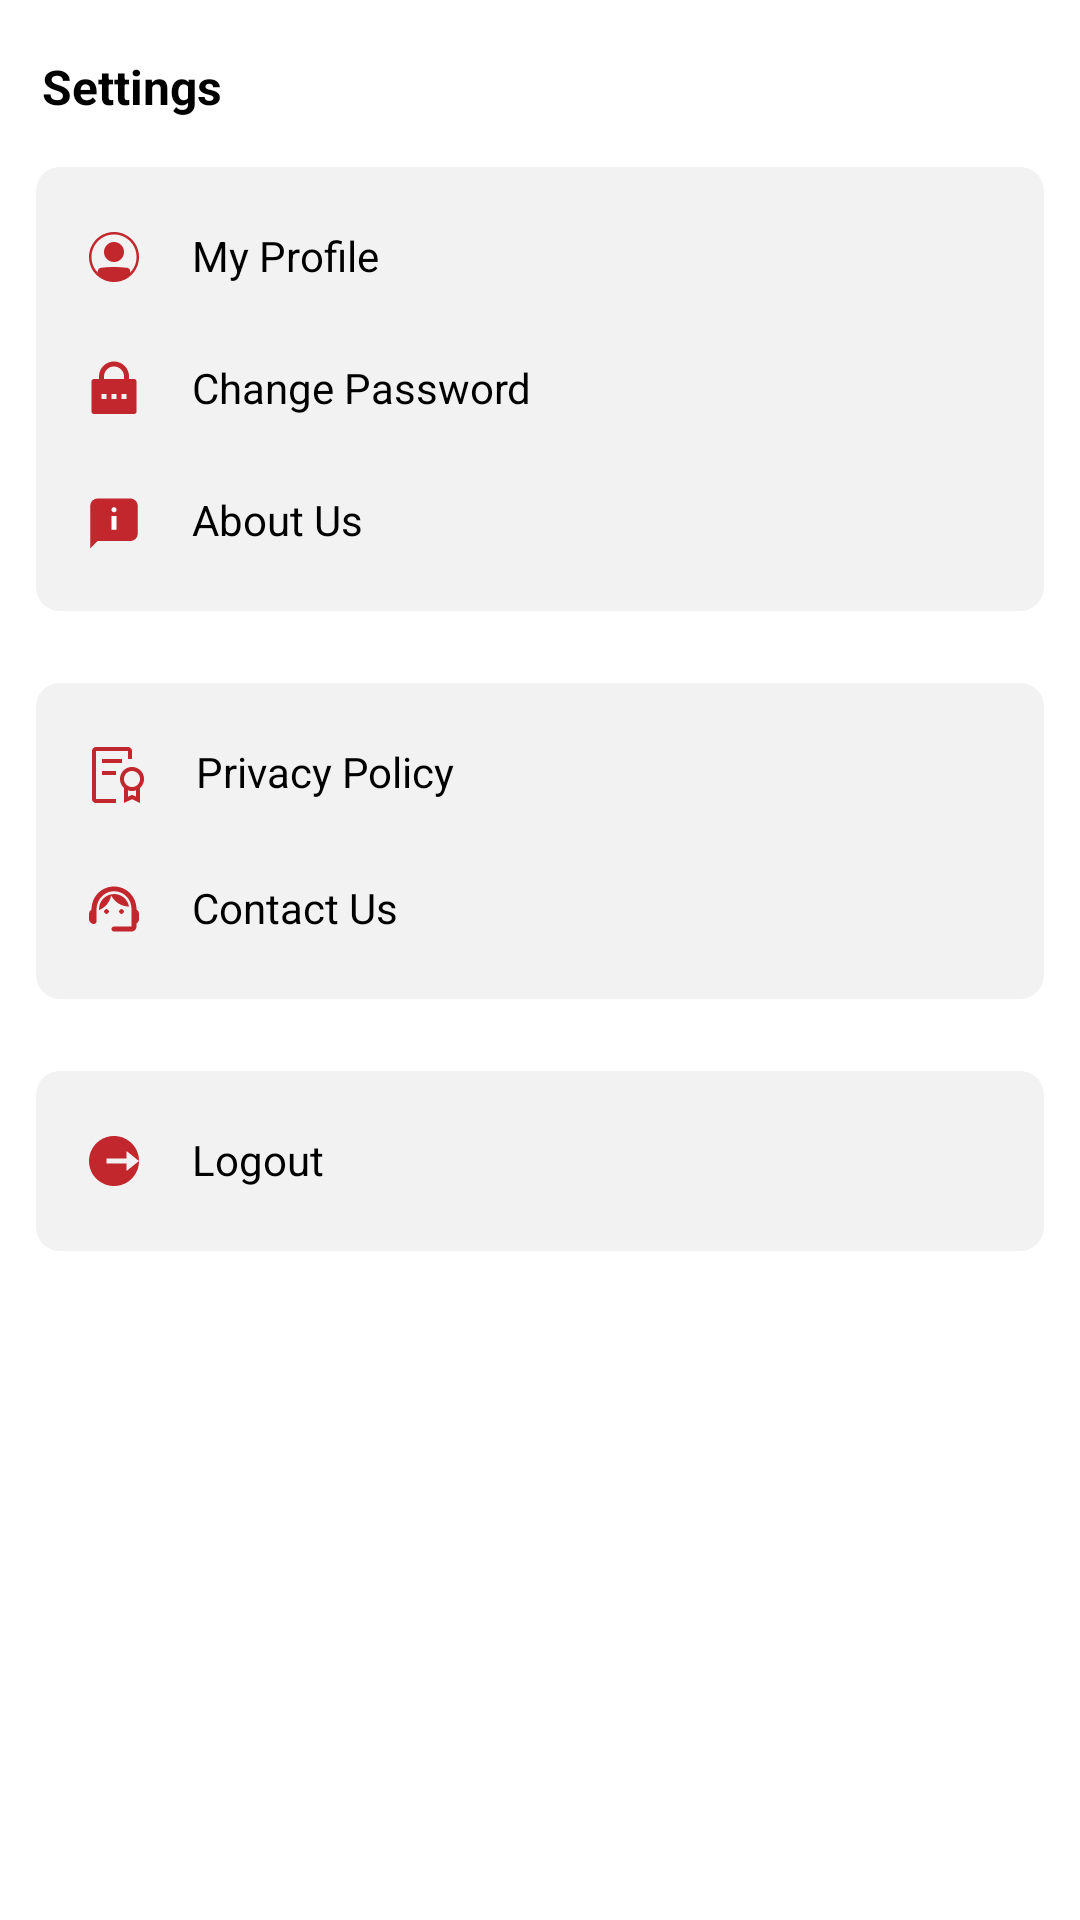

The Android layout XML behind this screen, and the referenced resources:
<!-- AndroidManifest.xml: application theme Theme.MyApplication -->
<!-- res/layout/fragment_settings.xml -->
<?xml version="1.0" encoding="utf-8"?>
<LinearLayout xmlns:android="http://schemas.android.com/apk/res/android"
    xmlns:tools="http://schemas.android.com/tools"
    android:layout_width="match_parent"
    android:layout_height="match_parent"
    tools:context=".fragments.SettingsFragment"
    android:orientation="vertical"
    android:background="@color/white">

    <TextView
        android:layout_width="match_parent"
        android:layout_height="wrap_content"
        android:layout_marginTop="18dp"
        android:layout_marginStart="14dp"
        android:text="@string/settings"
        android:textColor="@color/black"
        android:textSize="16sp"
        android:textStyle="bold"/>

    <LinearLayout
        android:layout_width="match_parent"
        android:layout_height="wrap_content"
        android:layout_marginTop="16dp"
        android:layout_marginStart="12dp"
        android:layout_marginEnd="12dp"
        android:orientation="vertical">

        <LinearLayout
            android:layout_width="match_parent"
            android:layout_height="wrap_content"
            android:background="@drawable/round_grey"
            android:paddingTop="12dp"
            android:paddingBottom="12dp"
            android:paddingStart="8dp"
            android:paddingEnd="8dp"
            android:orientation="vertical">

            <TextView
                android:id="@+id/txv_my_profile"
                android:layout_width="match_parent"
                android:layout_height="wrap_content"
                android:padding="8dp"
                android:text="@string/my_profile"
                android:drawablePadding="16dp"
                android:textColor="@color/black"
                android:drawableStart="@drawable/ic_profile"
                android:background="@drawable/white_round_settings"/>

            <TextView
                android:id="@+id/txv_change_password"
                android:layout_width="match_parent"
                android:layout_height="wrap_content"
                android:layout_marginTop="8dp"
                android:padding="8dp"
                android:text="@string/change_password"
                android:drawablePadding="16dp"
                android:textColor="@color/black"
                android:drawableStart="@drawable/ic_locked_password"
                android:background="@drawable/white_round_settings"/>

            <TextView
                android:id="@+id/txv_about_us"
                android:layout_width="match_parent"
                android:layout_height="wrap_content"
                android:layout_marginTop="8dp"
                android:padding="8dp"
                android:text="@string/about_us"
                android:drawablePadding="16dp"
                android:textColor="@color/black"
                android:drawableStart="@drawable/ic_about_us"
                android:background="@drawable/white_round_settings"/>

        </LinearLayout>

        <LinearLayout
            android:layout_width="match_parent"
            android:layout_height="wrap_content"
            android:background="@drawable/round_grey"
            android:paddingTop="12dp"
            android:paddingBottom="12dp"
            android:paddingStart="8dp"
            android:paddingEnd="8dp"
            android:layout_marginTop="24dp"
            android:orientation="vertical">

            <TextView
                android:id="@+id/txv_privacy"
                android:layout_width="match_parent"
                android:layout_height="wrap_content"
                android:padding="8dp"
                android:text="@string/privacy_policy"
                android:drawablePadding="16dp"
                android:textColor="@color/black"
                android:drawableStart="@drawable/ic_privacy"
                android:background="@drawable/white_round_settings"/>

            <TextView
                android:id="@+id/txv_contact_us"
                android:layout_width="match_parent"
                android:layout_height="wrap_content"
                android:layout_marginTop="8dp"
                android:padding="8dp"
                android:text="@string/contact_us"
                android:drawablePadding="16dp"
                android:textColor="@color/black"
                android:drawableStart="@drawable/ic_contact_us"
                android:background="@drawable/white_round_settings"/>

        </LinearLayout>

        <LinearLayout
            android:layout_width="match_parent"
            android:layout_height="wrap_content"
            android:background="@drawable/round_grey"
            android:paddingTop="12dp"
            android:paddingBottom="12dp"
            android:paddingStart="8dp"
            android:paddingEnd="8dp"
            android:layout_marginTop="24dp"
            android:orientation="vertical">

            <TextView
                android:id="@+id/txv_logout"
                android:layout_width="match_parent"
                android:layout_height="wrap_content"
                android:padding="8dp"
                android:text="@string/logout"
                android:drawablePadding="16dp"
                android:textColor="@color/black"
                android:drawableStart="@drawable/ic_logout"
                android:background="@drawable/white_round_settings"/>
        </LinearLayout>

    </LinearLayout>

</LinearLayout>
<!-- resources referenced by this layout -->
<resources>
  <color name="black">#FF000000</color>
  <color name="white">#FFFFFFFF</color>
  <!-- drawable ic_about_us: png bitmap (drawable-xxhdpi, 664 bytes) -->
  <!-- drawable ic_contact_us: png bitmap (drawable-xxhdpi, 1449 bytes) -->
  <!-- drawable ic_locked_password: png bitmap (drawable-xxhdpi, 866 bytes) -->
  <!-- drawable ic_logout: png bitmap (drawable-xxhdpi, 1336 bytes) -->
  <!-- drawable ic_privacy: png bitmap (drawable-xxhdpi, 1132 bytes) -->
  <!-- drawable ic_profile: png bitmap (drawable-xxhdpi, 2091 bytes) -->
  <!-- drawable round_grey (drawable) -->
  <?xml version="1.0" encoding="utf-8"?>
  <shape xmlns:android="http://schemas.android.com/apk/res/android">
  
      <solid android:color="@color/grey"/>
      <corners android:radius="8dp"/>
  </shape>
  <string name="about_us">About Us</string>
  <string name="change_password">Change Password</string>
  <string name="contact_us">Contact Us</string>
  <string name="logout">Logout</string>
  <string name="my_profile">My Profile</string>
  <string name="privacy_policy">Privacy Policy</string>
  <string name="settings">Settings</string>
  <style name="Theme.MyApplication" parent="Theme.MaterialComponents.Light.NoActionBar.Bridge">
          
          <item name="colorPrimary">@color/red_main</item>
          <item name="colorPrimaryVariant">@color/red_main</item>
          <item name="colorOnPrimary">@color/white</item>
          
          <item name="colorSecondary">@color/red_main</item>
          <item name="colorSecondaryVariant">@color/red_main</item>
          <item name="colorOnSecondary">@color/black</item>
          
          <item name="android:statusBarColor" tools:targetApi="l">?attr/colorPrimaryVariant</item>
          
      </style>
  <color name="grey">#F2F2F2</color>
  <color name="red_main">#C1272D</color>
</resources>
